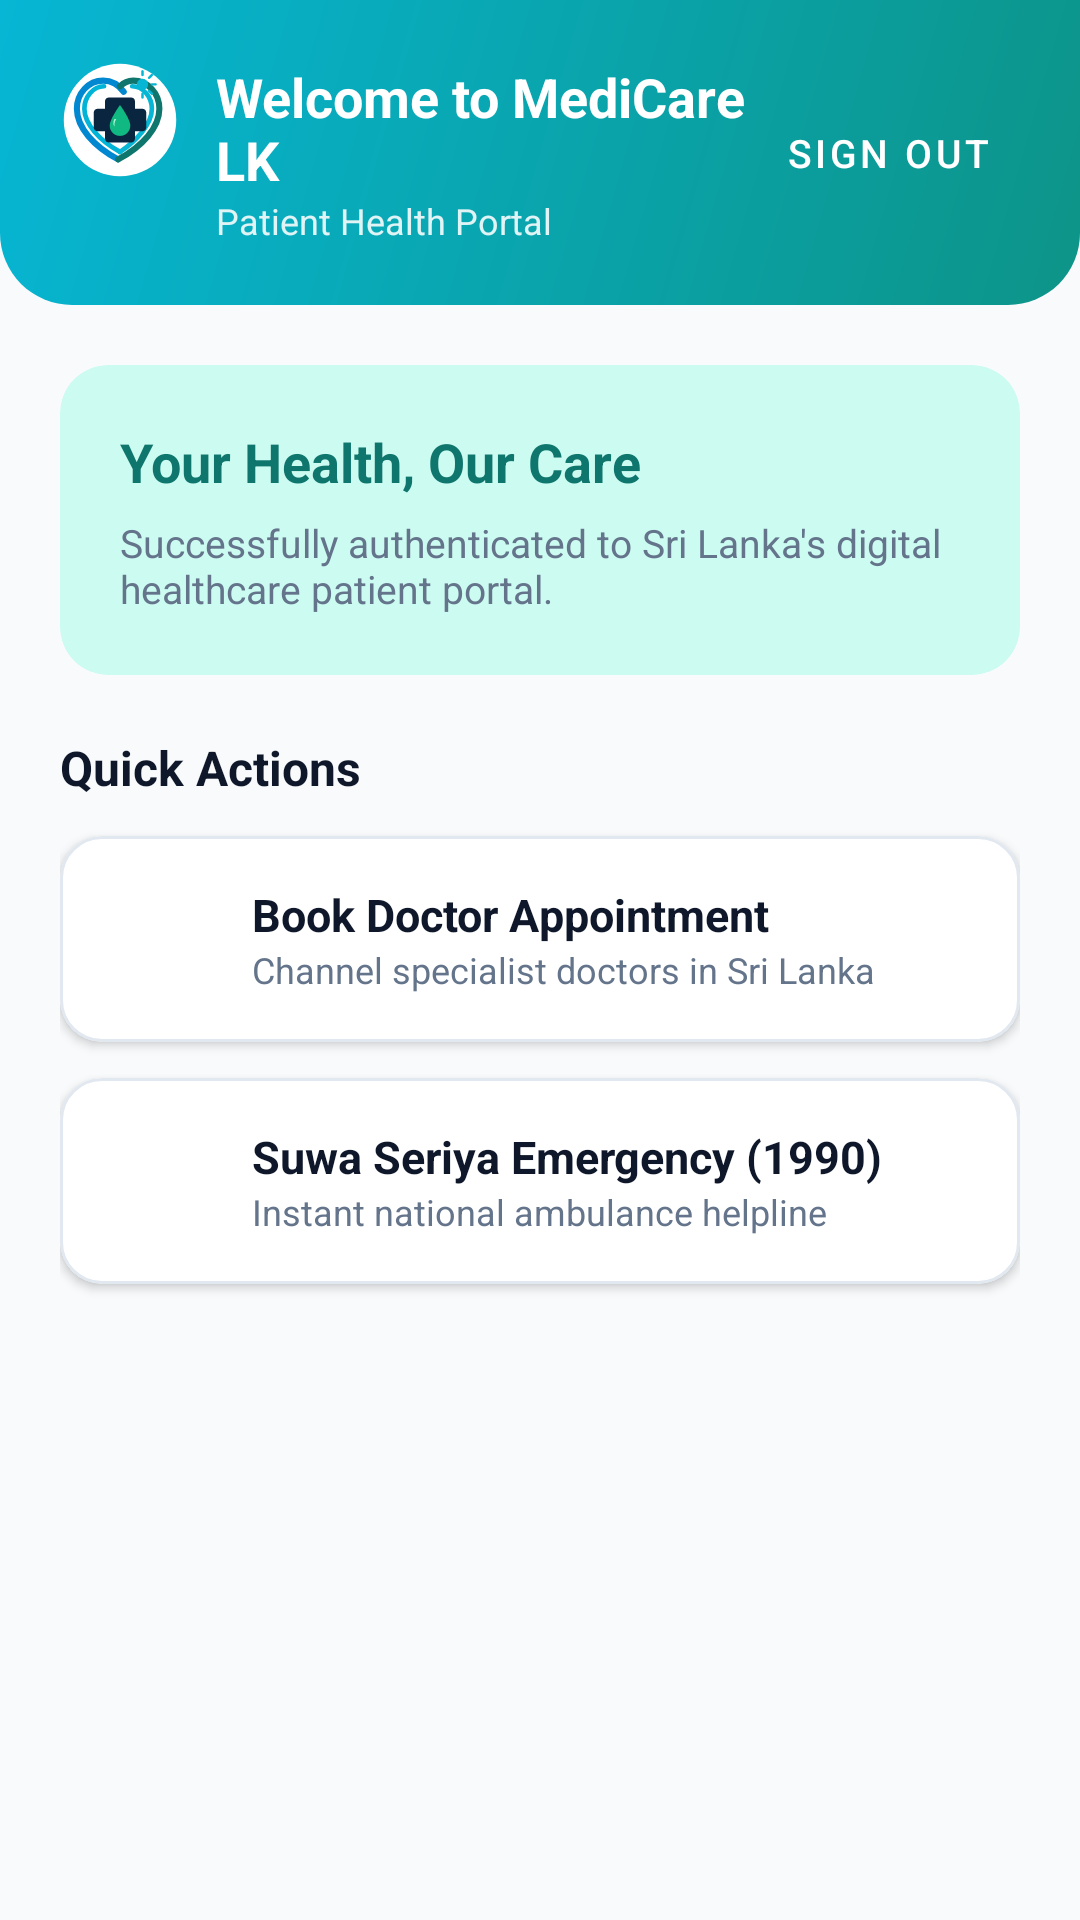

Here is an Android app screen rendered from its layout file. Give the layout XML and the strings, colors and styles it references.
<!-- AndroidManifest.xml: application theme Theme.MediCare -->
<!-- res/layout/activity_main.xml -->
<?xml version="1.0" encoding="utf-8"?>
<androidx.constraintlayout.widget.ConstraintLayout xmlns:android="http://schemas.android.com/apk/res/android"
    xmlns:app="http://schemas.android.com/apk/res-auto"
    xmlns:tools="http://schemas.android.com/tools"
    android:layout_width="match_parent"
    android:layout_height="match_parent"
    android:background="@color/screen_bg_light"
    tools:context="com.medicarelk.app.activities.MainActivity">

    
    <androidx.constraintlayout.widget.ConstraintLayout
        android:id="@+id/headerBar"
        android:layout_width="match_parent"
        android:layout_height="wrap_content"
        android:background="@drawable/bg_header_teal"
        android:padding="20dp"
        app:layout_constraintTop_toTopOf="parent">

        <ImageView
            android:id="@+id/ivLogo"
            android:layout_width="40dp"
            android:layout_height="40dp"
            android:contentDescription="@string/desc_app_logo"
            android:src="@drawable/ic_medicare_logo"
            app:layout_constraintStart_toStartOf="parent"
            app:layout_constraintTop_toTopOf="parent" />

        <TextView
            android:id="@+id/tvHeaderGreeting"
            android:layout_width="0dp"
            android:layout_height="wrap_content"
            android:layout_marginStart="12dp"
            android:text="Welcome to MediCare LK"
            android:textColor="@color/white"
            android:textSize="18sp"
            android:textStyle="bold"
            app:layout_constraintEnd_toStartOf="@id/btnLogout"
            app:layout_constraintStart_toEndOf="@id/ivLogo"
            app:layout_constraintTop_toTopOf="@id/ivLogo" />

        <TextView
            android:id="@+id/tvUserEmail"
            android:layout_width="0dp"
            android:layout_height="wrap_content"
            android:layout_marginStart="12dp"
            android:text="Patient Health Portal"
            android:textColor="#E0F4F5"
            android:textSize="12sp"
            app:layout_constraintEnd_toStartOf="@id/btnLogout"
            app:layout_constraintStart_toEndOf="@id/ivLogo"
            app:layout_constraintTop_toBottomOf="@id/tvHeaderGreeting" />

        <com.google.android.material.button.MaterialButton
            android:id="@+id/btnLogout"
            style="@style/Widget.MaterialComponents.Button.TextButton"
            android:layout_width="wrap_content"
            android:layout_height="wrap_content"
            android:text="Sign Out"
            android:textColor="@color/white"
            android:textSize="13sp"
            app:layout_constraintBottom_toBottomOf="parent"
            app:layout_constraintEnd_toEndOf="parent"
            app:layout_constraintTop_toTopOf="parent" />

    </androidx.constraintlayout.widget.ConstraintLayout>

    
    <androidx.core.widget.NestedScrollView
        android:layout_width="match_parent"
        android:layout_height="0dp"
        android:fillViewport="true"
        app:layout_constraintBottom_toBottomOf="parent"
        app:layout_constraintTop_toBottomOf="@id/headerBar">

        <LinearLayout
            android:layout_width="match_parent"
            android:layout_height="wrap_content"
            android:orientation="vertical"
            android:padding="20dp">

            
            <com.google.android.material.card.MaterialCardView
                android:layout_width="match_parent"
                android:layout_height="wrap_content"
                android:layout_marginBottom="20dp"
                app:cardBackgroundColor="@color/primary_teal_light"
                app:cardCornerRadius="16dp"
                app:cardElevation="0dp"
                app:strokeWidth="0dp">

                <LinearLayout
                    android:layout_width="match_parent"
                    android:layout_height="wrap_content"
                    android:orientation="vertical"
                    android:padding="20dp">

                    <TextView
                        android:layout_width="wrap_content"
                        android:layout_height="wrap_content"
                        android:text="Your Health, Our Care"
                        android:textColor="@color/primary_teal_dark"
                        android:textSize="18sp"
                        android:textStyle="bold" />

                    <TextView
                        android:layout_width="wrap_content"
                        android:layout_height="wrap_content"
                        android:layout_marginTop="6dp"
                        android:text="Successfully authenticated to Sri Lanka's digital healthcare patient portal."
                        android:textColor="@color/text_secondary"
                        android:textSize="13sp" />
                </LinearLayout>
            </com.google.android.material.card.MaterialCardView>

            <TextView
                android:layout_width="wrap_content"
                android:layout_height="wrap_content"
                android:layout_marginBottom="12dp"
                android:text="Quick Actions"
                android:textColor="@color/text_primary"
                android:textSize="16sp"
                android:textStyle="bold" />

            
            <com.google.android.material.card.MaterialCardView
                android:id="@+id/cardBookDoctor"
                android:layout_width="match_parent"
                android:layout_height="wrap_content"
                android:layout_marginBottom="12dp"
                app:cardBackgroundColor="@color/white"
                app:cardCornerRadius="14dp"
                app:cardElevation="2dp"
                app:strokeColor="@color/input_stroke"
                app:strokeWidth="1dp">

                <LinearLayout
                    android:layout_width="match_parent"
                    android:layout_height="wrap_content"
                    android:gravity="center_vertical"
                    android:orientation="horizontal"
                    android:padding="16dp">

                    <ImageView
                        android:layout_width="32dp"
                        android:layout_height="32dp"
                        android:contentDescription="Doctor"
                        android:src="@drawable/ic_person"
                        app:tint="@color/primary_teal" />

                    <LinearLayout
                        android:layout_width="0dp"
                        android:layout_height="wrap_content"
                        android:layout_marginStart="16dp"
                        android:layout_weight="1"
                        android:orientation="vertical">

                        <TextView
                            android:layout_width="wrap_content"
                            android:layout_height="wrap_content"
                            android:text="Book Doctor Appointment"
                            android:textColor="@color/text_primary"
                            android:textSize="15sp"
                            android:textStyle="bold" />

                        <TextView
                            android:layout_width="wrap_content"
                            android:layout_height="wrap_content"
                            android:text="Channel specialist doctors in Sri Lanka"
                            android:textColor="@color/text_secondary"
                            android:textSize="12sp" />
                    </LinearLayout>
                </LinearLayout>
            </com.google.android.material.card.MaterialCardView>

            
            <com.google.android.material.card.MaterialCardView
                android:id="@+id/cardEmergency"
                android:layout_width="match_parent"
                android:layout_height="wrap_content"
                android:layout_marginBottom="12dp"
                app:cardBackgroundColor="@color/white"
                app:cardCornerRadius="14dp"
                app:cardElevation="2dp"
                app:strokeColor="@color/input_stroke"
                app:strokeWidth="1dp">

                <LinearLayout
                    android:layout_width="match_parent"
                    android:layout_height="wrap_content"
                    android:gravity="center_vertical"
                    android:orientation="horizontal"
                    android:padding="16dp">

                    <ImageView
                        android:layout_width="32dp"
                        android:layout_height="32dp"
                        android:contentDescription="Emergency"
                        android:src="@drawable/ic_emergency"
                        app:tint="@color/error_red" />

                    <LinearLayout
                        android:layout_width="0dp"
                        android:layout_height="wrap_content"
                        android:layout_marginStart="16dp"
                        android:layout_weight="1"
                        android:orientation="vertical">

                        <TextView
                            android:layout_width="wrap_content"
                            android:layout_height="wrap_content"
                            android:text="Suwa Seriya Emergency (1990)"
                            android:textColor="@color/text_primary"
                            android:textSize="15sp"
                            android:textStyle="bold" />

                        <TextView
                            android:layout_width="wrap_content"
                            android:layout_height="wrap_content"
                            android:text="Instant national ambulance helpline"
                            android:textColor="@color/text_secondary"
                            android:textSize="12sp" />
                    </LinearLayout>
                </LinearLayout>
            </com.google.android.material.card.MaterialCardView>

        </LinearLayout>

    </androidx.core.widget.NestedScrollView>

</androidx.constraintlayout.widget.ConstraintLayout>
<!-- resources referenced by this layout -->
<resources>
  <color name="error_red">#EF4444</color>
  <color name="input_stroke">#E2E8F0</color>
  <color name="primary_teal">#0D9488</color>
  <color name="primary_teal_dark">#0F766E</color>
  <color name="primary_teal_light">#CCFBF1</color>
  <color name="screen_bg_light">#F8FAFC</color>
  <color name="text_primary">#0F172A</color>
  <color name="text_secondary">#64748B</color>
  <color name="white">#FFFFFF</color>
  <!-- drawable bg_header_teal (drawable) -->
  <?xml version="1.0" encoding="utf-8"?>
  <shape xmlns:android="http://schemas.android.com/apk/res/android"
      android:shape="rectangle">
      <gradient
          android:angle="135"
          android:startColor="#0D9488"
          android:endColor="#06B6D4"
          android:type="linear" />
      <corners
          android:bottomLeftRadius="24dp"
          android:bottomRightRadius="24dp" />
  </shape>
  <!-- drawable ic_medicare_logo: vector/xml drawable (drawable, 2537 chars, omitted) -->
  <string name="desc_app_logo">MediCare LK Logo</string>
  <style name="Theme.MediCare" parent="Base.Theme.MediCare" />
  <style name="Base.Theme.MediCare" parent="Theme.MaterialComponents.DayNight.NoActionBar">
          
          <item name="colorPrimary">@color/primary_teal</item>
          <item name="colorPrimaryVariant">@color/primary_teal_dark</item>
          <item name="colorOnPrimary">@color/white</item>
          <item name="colorSecondary">@color/accent_teal</item>
          <item name="colorOnSecondary">@color/white</item>
  
          
          <item name="android:statusBarColor">@android:color/transparent</item>
          <item name="android:windowLightStatusBar">false</item>
      </style>
  <color name="accent_teal">#06B6D4</color>
</resources>
